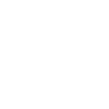
t = 0.00 s
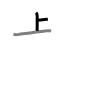
t = 2.50 s
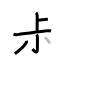
t = 5.25 s
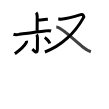
t = 7.75 s
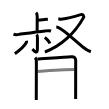
t = 10.50 s
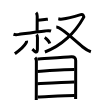
t = 13.00 s

The animated SVG that drew these frames (rendered in a browser with its animation timeline set to each time). Animation: 13 SMIL elements (animate=13); one cycle of 13.00 s.

<svg width="109px" height="109px" viewBox="0 0 px 109px" xmlns="http://www.w3.org/2000/svg" xmlns:xlink="http://www.w3.org/1999/xlink" xml:space="preserve" version="1.1"  baseProfile="full">
<path d="M36.08,12.63c1.08,1.08,1.14,1.99,1.14,3.59c0,3.78-0.09,11.41-0.09,14.66" style="fill:none;stroke:black;stroke-width:3;opacity:0">
  <animate attributeType="CSS" attributeName="opacity" from="0" to="1" begin="0s" dur="1s" repeatCount="Indefinite" fill="freeze" />
</path>
<path d="M37.22,20.13c1.48,0,3.19-0.1,7.51-0.7c1.55-0.21,2.23-0.04,3.15-0.15" style="fill:none;stroke:black;stroke-width:3;opacity:0">
  <animate attributeType="CSS" attributeName="opacity" from="0" to="1" begin="1s" dur="1s" repeatCount="Indefinite" fill="freeze" />
</path>
<path d="M13.5,34.29c1.98,0.66,3.89,0.34,5.89,0.05c6.62-0.94,17.59-2.59,25.86-3.42c1.67-0.17,4.15-0.49,5.81,0.1" style="fill:none;stroke:black;stroke-width:3;opacity:0">
  <animate attributeType="CSS" attributeName="opacity" from="0" to="1" begin="2s" dur="1s" repeatCount="Indefinite" fill="freeze" />
</path>
<path d="M36.49,34.61c0.7,0.7,0.97,2.02,0.97,3.17c0,3.1-0.08,8.38-0.08,11.22c0,6.46-4.14,0.86-5,0.14" style="fill:none;stroke:black;stroke-width:3;opacity:0">
  <animate attributeType="CSS" attributeName="opacity" from="0" to="1" begin="3s" dur="1s" repeatCount="Indefinite" fill="freeze" />
</path>
<path d="M26.6,40.74c0.13,0.83-0.06,1.57-0.57,2.23c-1.85,3.29-5.7,6.8-11.17,10.73" style="fill:none;stroke:black;stroke-width:3;opacity:0">
  <animate attributeType="CSS" attributeName="opacity" from="0" to="1" begin="4s" dur="1s" repeatCount="Indefinite" fill="freeze" />
</path>
<path d="M44.72,37.57c1.8,1.05,4.65,4.31,5.09,5.94" style="fill:none;stroke:black;stroke-width:3;opacity:0">
  <animate attributeType="CSS" attributeName="opacity" from="0" to="1" begin="5s" dur="1s" repeatCount="Indefinite" fill="freeze" />
</path>
<path d="M58.31,18.84c1.4,0.25,1.57,0.62,4.37,0.25c2.79-0.37,15.2-3.58,18.04-4.42c2.26-0.66,3.67,1.34,2.62,3.22C75.12,32.62,61.38,46,44.89,52" style="fill:none;stroke:black;stroke-width:3;opacity:0">
  <animate attributeType="CSS" attributeName="opacity" from="0" to="1" begin="6s" dur="1s" repeatCount="Indefinite" fill="freeze" />
</path>
<path d="M56.3,27.1c4.88,0,16.7,12.02,26.47,19.91c2.37,1.92,5.18,3.76,8.09,4.75" style="fill:none;stroke:black;stroke-width:3;opacity:0">
  <animate attributeType="CSS" attributeName="opacity" from="0" to="1" begin="7s" dur="1s" repeatCount="Indefinite" fill="freeze" />
</path>
<path d="M35.07,57.63c0.9,0.9,1.3,2.12,1.3,3.36c0,0.96-0.05,23.58-0.09,33.92c-0.01,2.99-0.02,4.96-0.02,5.1" style="fill:none;stroke:black;stroke-width:3;opacity:0">
  <animate attributeType="CSS" attributeName="opacity" from="0" to="1" begin="8s" dur="1s" repeatCount="Indefinite" fill="freeze" />
</path>
<path d="M37.41,59.08c2.73-0.12,26.1-1.84,34.09-2.26c2.83-0.15,4.19,1.18,4.19,3.68c0,3.59-0.02,22.52-0.05,32.75c-0.01,2.58-0.01,4.62-0.01,5.75" style="fill:none;stroke:black;stroke-width:3;opacity:0">
  <animate attributeType="CSS" attributeName="opacity" from="0" to="1" begin="9s" dur="1s" repeatCount="Indefinite" fill="freeze" />
</path>
<path d="M37.6,71.53c8.78-0.66,31.07-1.97,36.78-1.97" style="fill:none;stroke:black;stroke-width:3;opacity:0">
  <animate attributeType="CSS" attributeName="opacity" from="0" to="1" begin="10s" dur="1s" repeatCount="Indefinite" fill="freeze" />
</path>
<path d="M37.39,83.75c9.43-0.52,26.61-1.5,37.07-1.85" style="fill:none;stroke:black;stroke-width:3;opacity:0">
  <animate attributeType="CSS" attributeName="opacity" from="0" to="1" begin="11s" dur="1s" repeatCount="Indefinite" fill="freeze" />
</path>
<path d="M37.69,96.93c8.1-0.27,27.84-1.39,37-1.39" style="fill:none;stroke:black;stroke-width:3;opacity:0">
  <animate attributeType="CSS" attributeName="opacity" from="0" to="1" begin="12s" dur="1s" repeatCount="Indefinite" fill="freeze" />
</path>
</svg>
